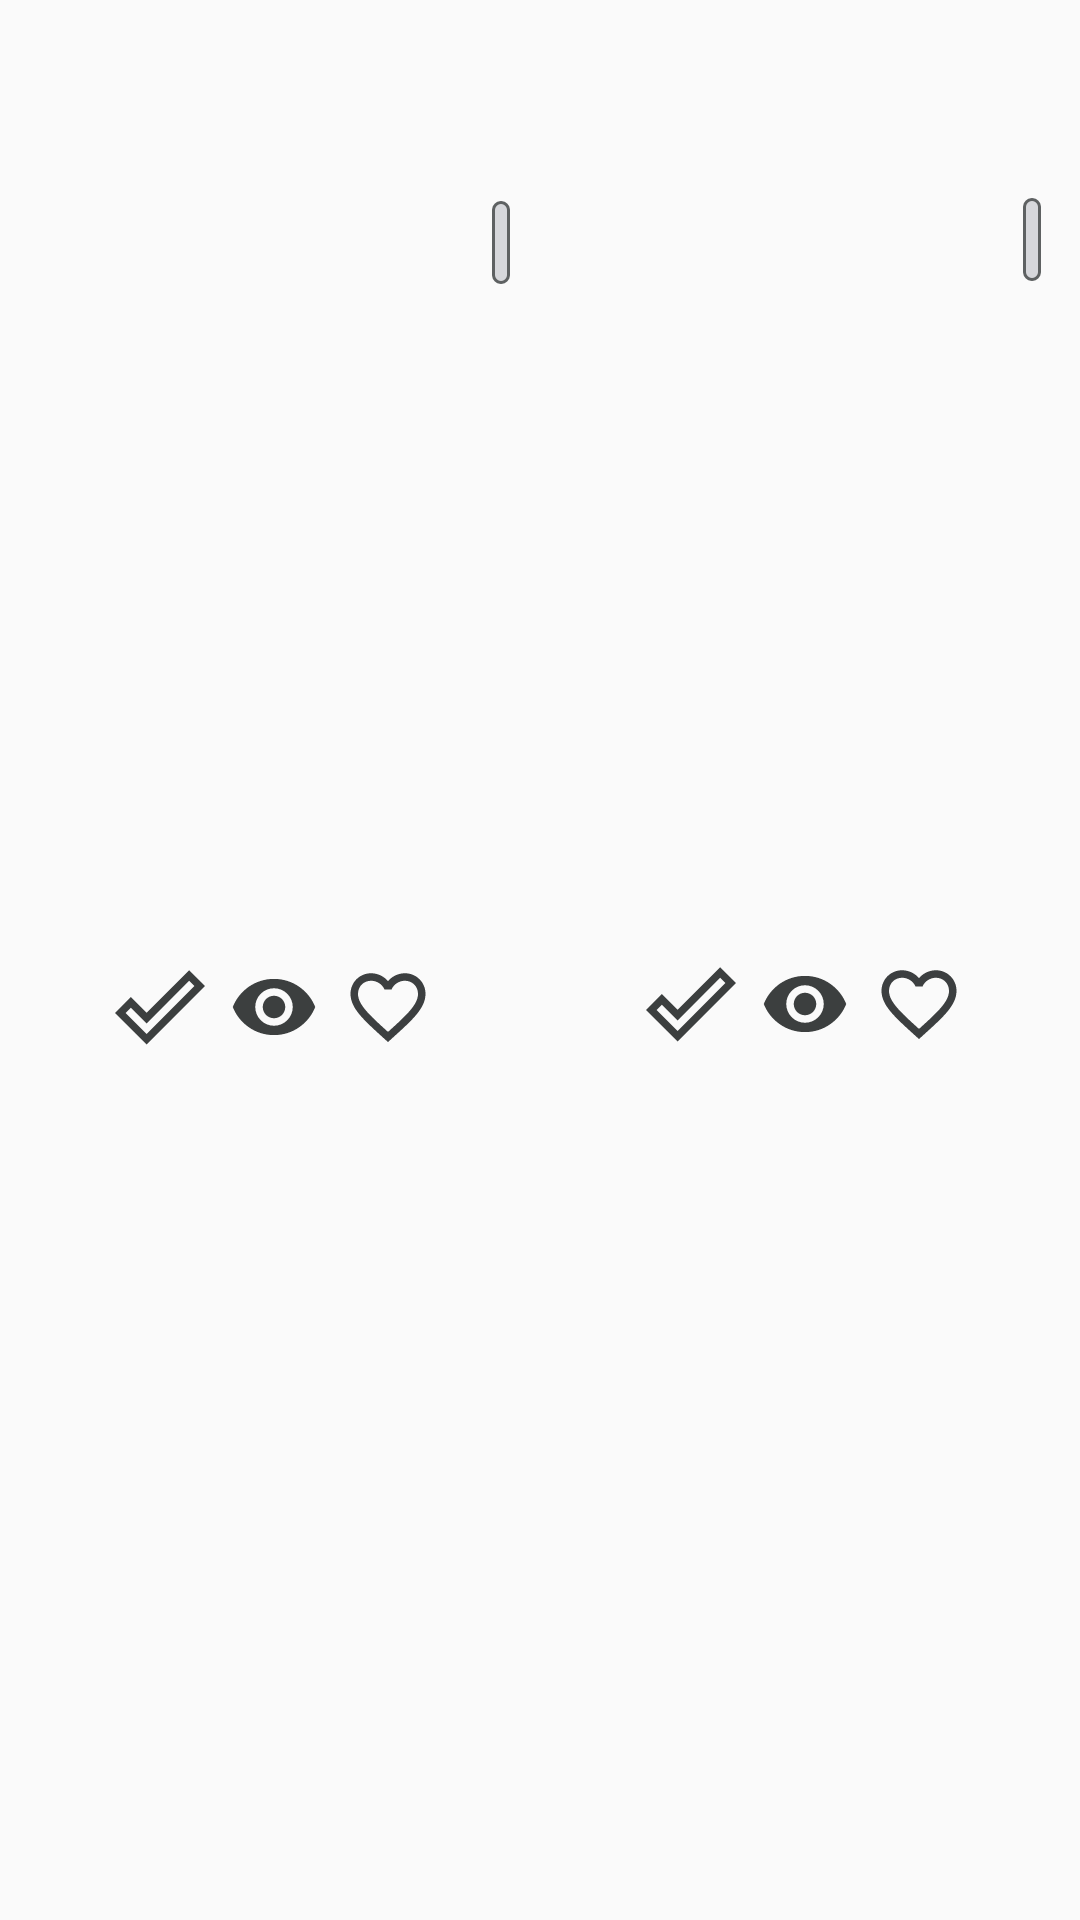

This screen was rendered from an Android layout file. Write that file and the resources it references.
<!-- AndroidManifest.xml: application theme Theme.DigiJetandroidapp -->
<!-- res/layout/movie_item.xml -->
<?xml version="1.0" encoding="utf-8"?>
<LinearLayout xmlns:android="http://schemas.android.com/apk/res/android"
    xmlns:tools="http://schemas.android.com/tools"
    android:layout_width="match_parent"
    android:layout_height="wrap_content"
    android:orientation="horizontal"
    android:padding="8dp"
    android:textColor="@color/text_color">

    <LinearLayout
        android:id="@+id/film"
        android:layout_width="0dp"
        android:layout_height="wrap_content"
        android:layout_marginEnd="5dp"
        android:layout_weight="1"
        android:clickable="true"
        android:focusable="true"
        android:orientation="vertical">

        <TextView
            android:id="@+id/titleTextView1"
            android:layout_width="match_parent"
            android:layout_height="wrap_content"
            android:fontFamily="@font/manrope_extrabold"
            android:gravity="center_horizontal"
            android:maxHeight="54sp"
            android:minHeight="54sp"
            android:textSize="18sp" />

        <RelativeLayout
            android:layout_width="match_parent"
            android:layout_height="wrap_content">

            <ImageView
                android:id="@+id/movieImageView1"
                android:layout_width="match_parent"
                android:layout_height="237dp"
                android:scaleType="centerCrop" />

            <TextView
                android:id="@+id/ratingTextView1"
                android:layout_width="wrap_content"
                android:layout_height="wrap_content"
                android:layout_alignParentEnd="true"
                android:layout_marginStart="5dp"
                android:layout_marginTop="5dp"
                android:layout_marginEnd="5dp"
                android:layout_marginBottom="5dp"
                android:background="@drawable/rounded_corners2"
                android:fontFamily="@font/manrope_extrabold"
                android:padding="3dp"
                android:textColor="@color/white"
                android:textSize="16sp" />

        </RelativeLayout>

        <TextView
            android:id="@+id/yearTextView1"
            android:layout_width="match_parent"
            android:layout_height="wrap_content"
            android:fontFamily="@font/manrope_medium"
            android:gravity="center"
            android:textSize="16sp" />

        <LinearLayout
            android:layout_width="wrap_content"
            android:layout_height="wrap_content"
            android:layout_alignParentEnd="true"
            android:layout_gravity="center_horizontal"
            android:orientation="horizontal">

            <ImageButton
                android:id="@+id/unstar"
                android:layout_width="wrap_content"
                android:layout_height="wrap_content"
                android:layout_marginLeft="4dp"
                android:layout_marginRight="4dp"
                android:background="@android:color/transparent"
                android:scaleType="fitCenter"
                android:src="@drawable/baseline_done_outline_24"
                tools:ignore="DuplicateIds,TouchTargetSizeCheck" />

            <ImageButton
                android:id="@+id/unwatched"
                android:layout_width="wrap_content"
                android:layout_height="wrap_content"
                android:layout_marginLeft="4dp"
                android:layout_marginRight="4dp"
                android:background="@android:color/transparent"
                android:scaleType="fitCenter"
                android:src="@drawable/baseline_remove_red_eye_24"
                tools:ignore="TouchTargetSizeCheck" />


            <ImageButton
                android:id="@+id/addFavorites"
                android:layout_width="wrap_content"
                android:layout_height="wrap_content"
                android:layout_marginLeft="4dp"
                android:layout_marginRight="4dp"
                android:background="@android:color/transparent"
                android:scaleType="fitCenter"
                android:src="@drawable/baseline_favorite_border_24"
                tools:ignore="TouchTargetSizeCheck" />

        </LinearLayout>

    </LinearLayout>

    <LinearLayout
        android:id="@+id/film2"
        android:layout_width="0dp"
        android:layout_height="wrap_content"
        android:layout_marginStart="5dp"
        android:layout_weight="1"
        android:clickable="true"
        android:focusable="true"
        android:orientation="vertical">

        <TextView
            android:id="@+id/titleTextView2"
            android:layout_width="match_parent"
            android:layout_height="wrap_content"
            android:fontFamily="@font/manrope_extrabold"
            android:gravity="center_horizontal"
            android:minHeight="53dp"
            android:maxHeight="53dp"
            android:textSize="18sp" />

        <RelativeLayout
            android:layout_width="match_parent"
            android:layout_height="wrap_content">

            <ImageView
                android:id="@+id/movieImageView2"
                android:layout_width="match_parent"
                android:layout_height="237dp"
                android:scaleType="centerCrop" />

            <TextView
                android:id="@+id/ratingTextView2"
                android:layout_width="wrap_content"
                android:layout_height="wrap_content"
                android:layout_alignParentTop="true"
                android:layout_alignParentEnd="true"
                android:layout_marginStart="5dp"
                android:layout_marginTop="5dp"
                android:layout_marginEnd="5dp"
                android:layout_marginBottom="5dp"
                android:background="@drawable/rounded_corners2"
                android:fontFamily="@font/manrope_extrabold"
                android:padding="3dp"
                android:textColor="@color/white"
                android:textSize="16sp" />

        </RelativeLayout>

        <LinearLayout
            android:layout_width="match_parent"
            android:layout_height="wrap_content"
            android:orientation="horizontal">

            <TextView
                android:id="@+id/yearTextView2"
                android:layout_width="0dp"
                android:layout_height="wrap_content"
                android:layout_weight="1"
                android:fontFamily="@font/manrope_medium"
                android:gravity="center"
                android:textSize="16sp" />

        </LinearLayout>

        <LinearLayout
            android:layout_width="wrap_content"
            android:layout_height="wrap_content"
            android:layout_alignParentEnd="true"
            android:layout_gravity="center_horizontal"
            android:orientation="horizontal">

            <ImageButton
                android:id="@+id/unstar2"
                android:layout_width="wrap_content"
                android:layout_height="wrap_content"
                android:layout_marginLeft="4dp"
                android:layout_marginRight="4dp"
                android:background="@android:color/transparent"
                android:scaleType="fitCenter"
                android:src="@drawable/baseline_done_outline_24"
                tools:ignore="DuplicateIds,TouchTargetSizeCheck" />


            <ImageButton
                android:id="@+id/unwatched2"
                android:layout_width="wrap_content"
                android:layout_height="wrap_content"
                android:layout_marginLeft="4dp"
                android:layout_marginRight="4dp"
                android:background="@android:color/transparent"
                android:scaleType="fitCenter"
                android:src="@drawable/baseline_remove_red_eye_24"
                tools:ignore="DuplicateIds,TouchTargetSizeCheck" />


            <ImageButton
                android:id="@+id/addFavorites2"
                android:layout_width="wrap_content"
                android:layout_height="wrap_content"
                android:layout_marginLeft="4dp"
                android:layout_marginRight="4dp"
                android:background="@android:color/transparent"
                android:scaleType="fitCenter"
                android:src="@drawable/baseline_favorite_border_24"
                tools:ignore="DuplicateIds,TouchTargetSizeCheck" />

        </LinearLayout>

    </LinearLayout>

</LinearLayout>
<!-- resources referenced by this layout -->
<resources>
  <color name="text_color">#FF3C3F40</color>
  <color name="white">#FFFFFFFF</color>
  <!-- drawable baseline_done_outline_24 (drawable) -->
  <vector android:height="30dp" android:tint="#3C3F3F"
      android:viewportHeight="24" android:viewportWidth="24"
      android:width="30dp" xmlns:android="http://schemas.android.com/apk/res/android">
      <path android:fillColor="@android:color/white" android:pathData="M19.77,5.03l1.4,1.4L8.43,19.17l-5.6,-5.6 1.4,-1.4 4.2,4.2L19.77,5.03m0,-2.83L8.43,13.54l-4.2,-4.2L0,13.57 8.43,22 24,6.43 19.77,2.2z"/>
  </vector>
  <!-- drawable baseline_favorite_border_24 (drawable) -->
  <vector android:height="30dp" android:tint="#3C3F40"
      android:viewportHeight="24" android:viewportWidth="24"
      android:width="30dp" xmlns:android="http://schemas.android.com/apk/res/android">
      <path android:fillColor="@android:color/white" android:pathData="M16.5,3c-1.74,0 -3.41,0.81 -4.5,2.09C10.91,3.81 9.24,3 7.5,3 4.42,3 2,5.42 2,8.5c0,3.78 3.4,6.86 8.55,11.54L12,21.35l1.45,-1.32C18.6,15.36 22,12.28 22,8.5 22,5.42 19.58,3 16.5,3zM12.1,18.55l-0.1,0.1 -0.1,-0.1C7.14,14.24 4,11.39 4,8.5 4,6.5 5.5,5 7.5,5c1.54,0 3.04,0.99 3.57,2.36h1.87C13.46,5.99 14.96,5 16.5,5c2,0 3.5,1.5 3.5,3.5 0,2.89 -3.14,5.74 -7.9,10.05z"/>
  </vector>
  <!-- drawable baseline_remove_red_eye_24 (drawable) -->
  <vector android:height="30dp" android:tint="#3C3F3F"
      android:viewportHeight="24" android:viewportWidth="24"
      android:width="30dp" xmlns:android="http://schemas.android.com/apk/res/android">
      <path android:fillColor="@android:color/white" android:pathData="M12,4.5C7,4.5 2.73,7.61 1,12c1.73,4.39 6,7.5 11,7.5s9.27,-3.11 11,-7.5c-1.73,-4.39 -6,-7.5 -11,-7.5zM12,17c-2.76,0 -5,-2.24 -5,-5s2.24,-5 5,-5 5,2.24 5,5 -2.24,5 -5,5zM12,9c-1.66,0 -3,1.34 -3,3s1.34,3 3,3 3,-1.34 3,-3 -1.34,-3 -3,-3z"/>
  </vector>
  <!-- drawable rounded_corners2 (drawable) -->
  <?xml version="1.0" encoding="utf-8"?>
  <shape xmlns:android="http://schemas.android.com/apk/res/android">
      <corners android:radius="20sp" />
      <solid android:color="@color/field_color" />
      <stroke
          android:width="1dp"
          android:color="#5E6162" />
      <padding
          android:left="2sp"
          android:top="1sp"
          android:right="2sp"
          android:bottom="1sp" />
      <item>
          <shape>
              <corners android:radius="20sp" />
              <solid android:color="#5E6162" />
          </shape>
      </item>
  </shape>
  <style name="Theme.DigiJetandroidapp" parent="android:Theme.Material.Light.NoActionBar" />
  <color name="field_color">#FFD6D7DB</color>
</resources>
